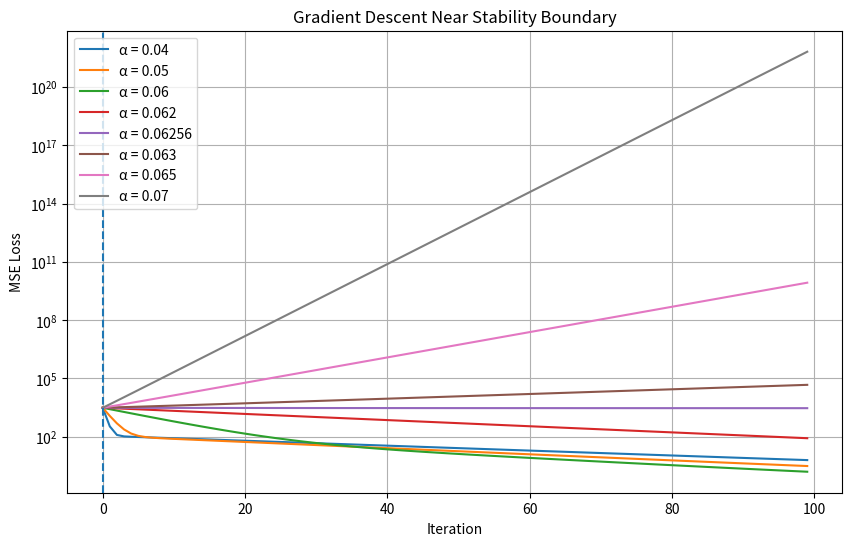

Reproduce this figure in Python.
import numpy as np
import matplotlib.pyplot as plt


# ============================================================
# Training Data
# ============================================================

X = np.array([1, 2, 3, 4, 5, 6], dtype=float)
y = np.array([35, 42, 51, 58, 66, 73], dtype=float)

n = len(X)


# ============================================================
# Loss
# ============================================================

def mse(b0, b1):

    y_pred = b0 + b1 * X

    return np.mean((y - y_pred) ** 2)


# ============================================================
# Gradient
# ============================================================

def gradient(b0, b1):

    y_pred = b0 + b1 * X

    error = y_pred - y

    db0 = (2 / n) * np.sum(error)

    db1 = (2 / n) * np.sum(X * error)

    return db0, db1


# ============================================================
# Gradient Descent
# ============================================================

def gradient_descent(alpha, iterations):

    b0 = 0.0
    b1 = 0.0

    losses = []

    for i in range(iterations):

        loss = mse(b0, b1)

        losses.append(loss)

        db0, db1 = gradient(b0, b1)

        b0 = b0 - alpha * db0
        b1 = b1 - alpha * db1

    return losses


# ============================================================
# Hessian
# ============================================================

H = (2 / n) * np.array([
    [n, np.sum(X)],
    [np.sum(X), np.sum(X ** 2)]
])


# ============================================================
# Eigenvalues
# ============================================================

eigenvalues = np.linalg.eigvalsh(H)

lambda_max = np.max(eigenvalues)

alpha_max = 2 / lambda_max


print("===================================")
print("Stability Boundary")
print("===================================")

print("Largest eigenvalue =", lambda_max)

print("Theoretical limit =", alpha_max)


# ============================================================
# Learning Rates Around Boundary
# ============================================================

learning_rates = [
    0.04,
    0.05,
    0.06,
    0.062,
    0.06256,
    0.063,
    0.065,
    0.07
]


# ============================================================
# Plot
# ============================================================

plt.figure(figsize=(10, 6))


for alpha in learning_rates:

    losses = gradient_descent(
        alpha,
        100
    )

    plt.semilogy(
        losses,
        label=f"α = {alpha}"
    )


plt.axvline(
    0,
    linestyle="--"
)

plt.xlabel("Iteration")

plt.ylabel("MSE Loss")

plt.title(
    "Gradient Descent Near Stability Boundary"
)

plt.legend()

plt.grid(True)

plt.show()
